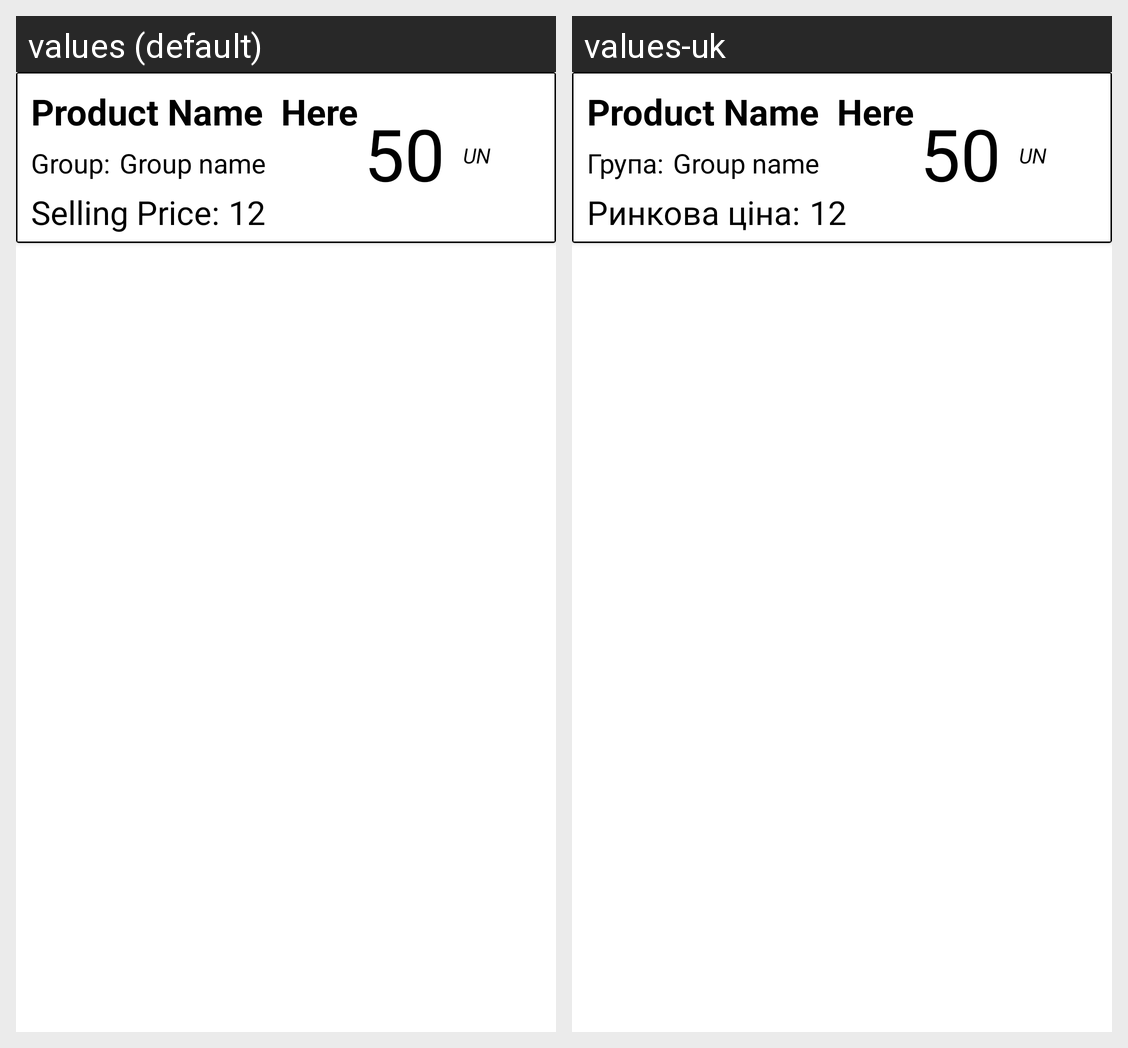

The Android screen above is rendered under two locales of the same app. Produce the string resources it draws, with the default and per-locale values.
Android screen res/layout/my_order_row.xml rendered under 2 locales, left to right: values (default), values-uk. Device: Nexus 5 (rendered at 1080×1920; each locale shown at half size, 540×960, under a caption strip naming it); theme Theme.Exmp1.
Strings drawn on this screen, with the default value and each locale's value (text and hints the layout hard-codes, and strings that could not be matched under every locale, appear in the picture but are not listed):

group
  values: Group:
  values-uk: Група:

selling_price
  values: Selling Price:
  values-uk: Ринкова ціна:
